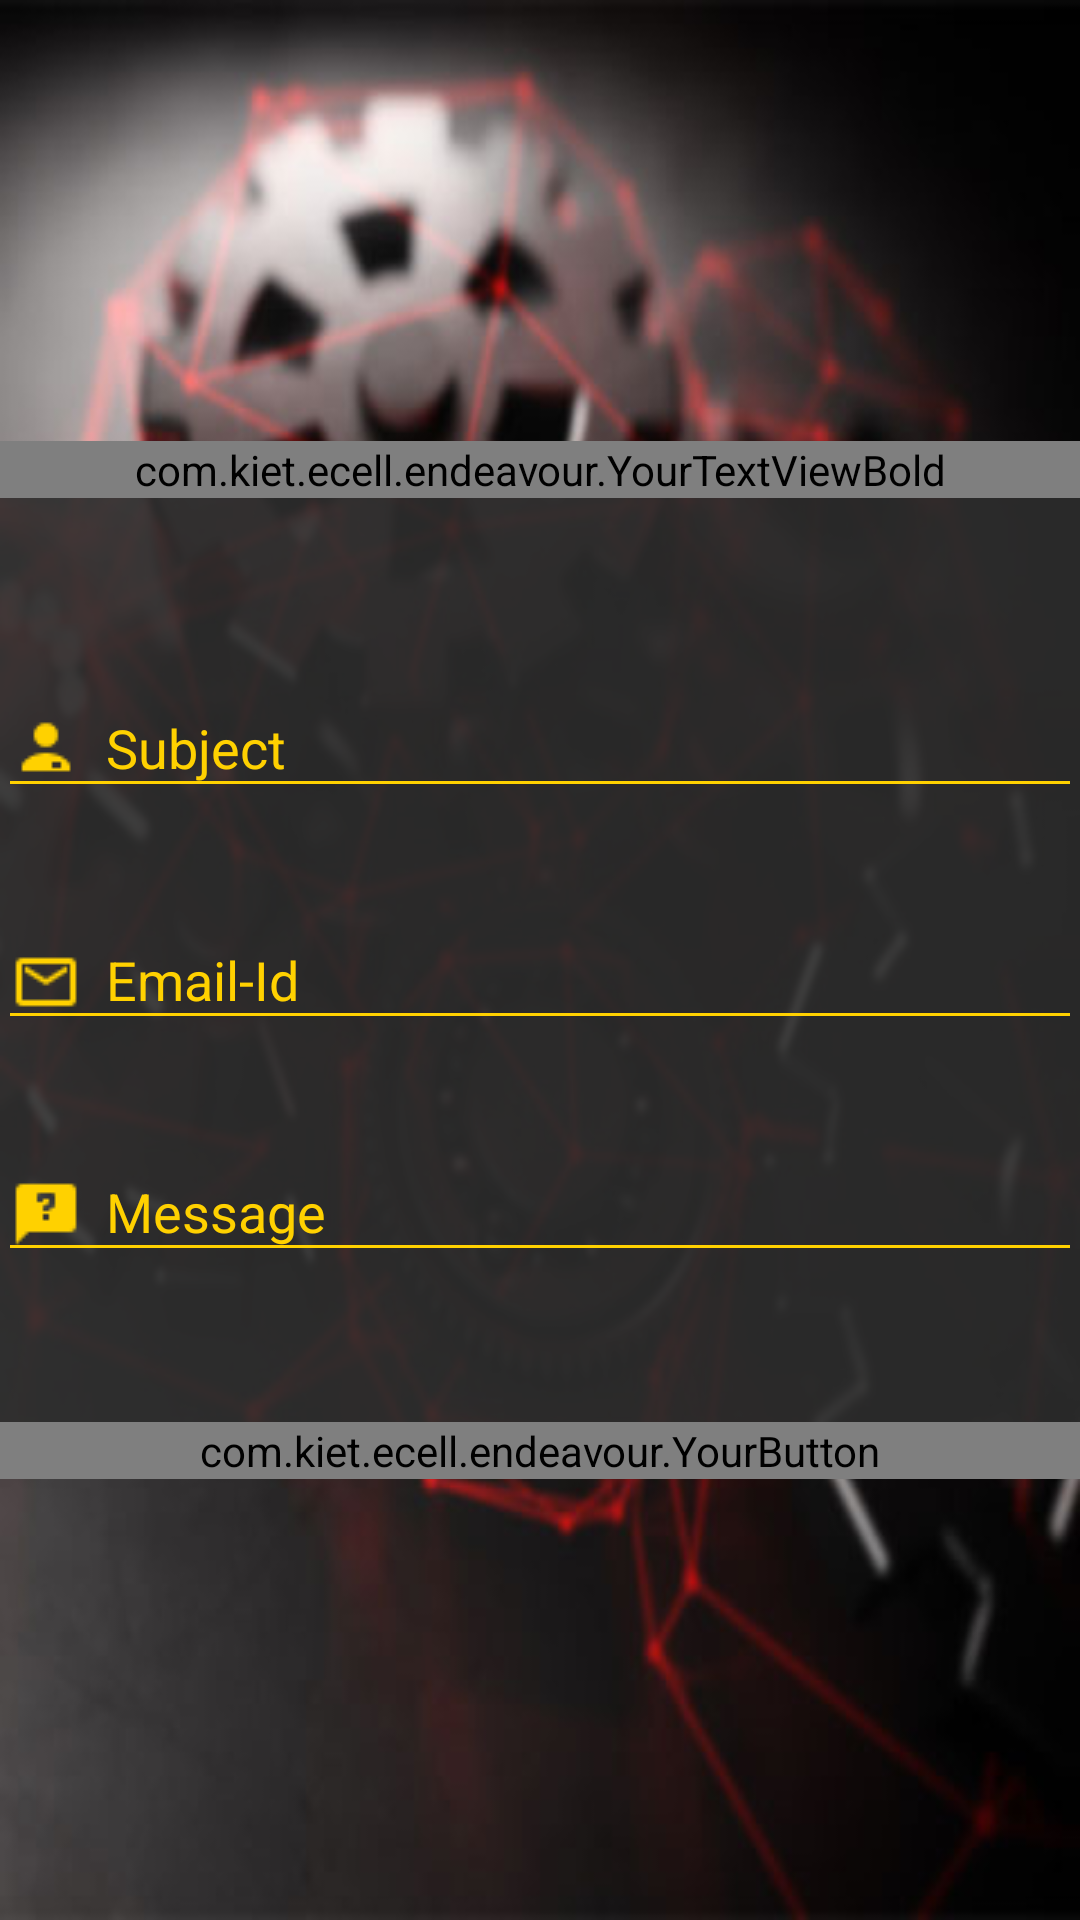

Write the Android layout XML for this screen, with the resource values it uses.
<!-- AndroidManifest.xml: application theme AppTheme -->
<!-- res/layout/activity_contact_us.xml -->
<RelativeLayout xmlns:android="http://schemas.android.com/apk/res/android"
    xmlns:tools="http://schemas.android.com/tools"
    android:layout_width="match_parent"
    android:layout_height="match_parent"
    android:paddingLeft="@dimen/activity_horizontal_margin"
    android:paddingRight="@dimen/activity_horizontal_margin"
    android:paddingTop="@dimen/activity_vertical_margin"
    android:paddingBottom="@dimen/activity_vertical_margin"
    tools:context="com.kiet.ecell.endeavour.ContactUs"
    android:background="@drawable/backgroundmain"
    >
    <ScrollView
        android:layout_width="wrap_content"
        android:layout_height="wrap_content"
        android:background="#e62d2d2d"
        android:layout_centerInParent="true">
        <RelativeLayout
            android:layout_width="wrap_content"
            android:paddingLeft="@dimen/activity_horizontal_margin"
            android:paddingRight="@dimen/activity_horizontal_margin"
            android:paddingTop="@dimen/activity_vertical_margin"
            android:paddingBottom="@dimen/activity_vertical_margin"
            android:layout_height="wrap_content"
            >

    <com.kiet.ecell.endeavour.YourTextViewBold
        android:layout_width="match_parent"
        android:layout_height="wrap_content"
        android:textAppearance="?android:attr/textAppearanceLarge"
        android:text="Contact Us"
        android:id="@+id/textView"
        android:textColor="#26a69a"
        android:layout_alignParentTop="true"
        android:layout_centerHorizontal="true"
        android:gravity="center"
        android:textStyle="bold" />

            <android.support.design.widget.TextInputLayout
                android:id="@+id/input_layout_subject"
                android:layout_width="match_parent"
                android:layout_below="@+id/textView"
                android:layout_marginTop="51dp"
                android:layout_height="wrap_content"
                android:layout_alignParentLeft="true"
                android:layout_alignParentStart="true"
                android:layout_alignParentRight="true"
                android:layout_alignParentEnd="true">

                <EditText
                    android:id="@+id/editText3"
                    android:layout_width="match_parent"
                    android:layout_height="wrap_content"
                    android:singleLine="true"
                    android:drawableLeft="@drawable/username"
                    android:drawablePadding="8dp"
                    android:textColor="#DCDCDC"
                    android:hint="Subject" />
            </android.support.design.widget.TextInputLayout>

            <android.support.design.widget.TextInputLayout
                android:id="@+id/input_layout_email"
                android:layout_width="match_parent"
                android:layout_below="@+id/input_layout_subject"
                android:layout_marginTop="25dp"
                android:layout_height="wrap_content"
                android:layout_alignParentLeft="true"
                android:layout_alignParentStart="true"
                android:layout_alignParentRight="true"
                android:layout_alignParentEnd="true">

                <EditText
                    android:id="@+id/editText4"
                    android:layout_width="match_parent"
                    android:layout_height="wrap_content"
                    android:singleLine="true"
                    android:drawableLeft="@drawable/email"
                    android:drawablePadding="8dp"
                    android:textColor="#DCDCDC"
                    android:hint="Email-Id" />
            </android.support.design.widget.TextInputLayout>

            <android.support.design.widget.TextInputLayout
                android:id="@+id/input_layout_ques"
                android:layout_width="match_parent"
                android:layout_below="@+id/input_layout_email"
                android:layout_marginTop="25dp"
                android:layout_height="wrap_content"
                android:layout_alignParentLeft="true"
                android:layout_alignParentStart="true"
                android:layout_alignParentRight="true"
                android:layout_alignParentEnd="true">

                <EditText
                    android:id="@+id/editText5"
                    android:layout_width="match_parent"
                    android:layout_height="wrap_content"
                    android:singleLine="true"
                    android:drawableLeft="@drawable/ask"
                    android:drawablePadding="8dp"
                    android:textColor="#DCDCDC"
                    android:hint="Message" />
            </android.support.design.widget.TextInputLayout>

    <com.kiet.ecell.endeavour.YourButton
        android:layout_width="match_parent"
        android:layout_height="wrap_content"
        android:text="Submit"
        android:id="@+id/button4"
        android:textColor="#000000"
        android:layout_below="@+id/input_layout_ques"
        android:layout_centerHorizontal="true"
        android:background="@drawable/buttoncurve"
        android:layout_marginTop="50dp"
        android:textSize="18sp" />
        </RelativeLayout>
    </ScrollView>
</RelativeLayout>
<!-- resources referenced by this layout -->
<resources>
  <!-- drawable ask: png bitmap (drawable, 291 bytes) -->
  <!-- drawable backgroundmain: jpg bitmap (drawable, 55899 bytes) -->
  <!-- drawable buttoncurve (drawable) -->
  <?xml version="1.0" encoding="utf-8"?>
  <shape xmlns:android="http://schemas.android.com/apk/res/android">
      <solid android:color="#ffd100"/>
      <corners         android:topLeftRadius="8dp"
          android:topRightRadius="8dp"
          android:bottomLeftRadius="8dp"
          android:bottomRightRadius="8dp"/>
  </shape>
  <!-- drawable email: png bitmap (drawable, 359 bytes) -->
  <!-- drawable username: png bitmap (drawable, 331 bytes) -->
  <style name="AppTheme" parent="MyMaterialTheme.Base">
      </style>
  <style name="MyMaterialTheme.Base" parent="Theme.AppCompat.Light.DarkActionBar">
          
          <item name="windowNoTitle">true</item>
          <item name="windowActionBar">false</item>
          <item name="colorPrimaryDark">#7a0000</item>
          <item name="colorPrimary">#000000</item>
          <item name="android:textColorHint">#ffd100</item>
          <item name="colorControlNormal">#ffd100</item>
          <item name="android:activatedBackgroundIndicator">@drawable/drawer_list_selector</item>
      </style>
  <!-- drawable drawer_list_selector (drawable) -->
  <?xml version="1.0" encoding="utf-8"?>
  <selector xmlns:android="http://schemas.android.com/apk/res/android">
      <item android:state_pressed="true" android:drawable="@drawable/main_red" />
      <item android:state_activated="true" android:drawable="@drawable/main_red" />
      <item android:drawable="@android:color/transparent" />
  </selector>
  <!-- drawable main_red (drawable) -->
  <?xml version="1.0" encoding="utf-8"?>
  <shape xmlns:android="http://schemas.android.com/apk/res/android">
      <solid android:color="#4c0000"/>
  </shape>
</resources>
